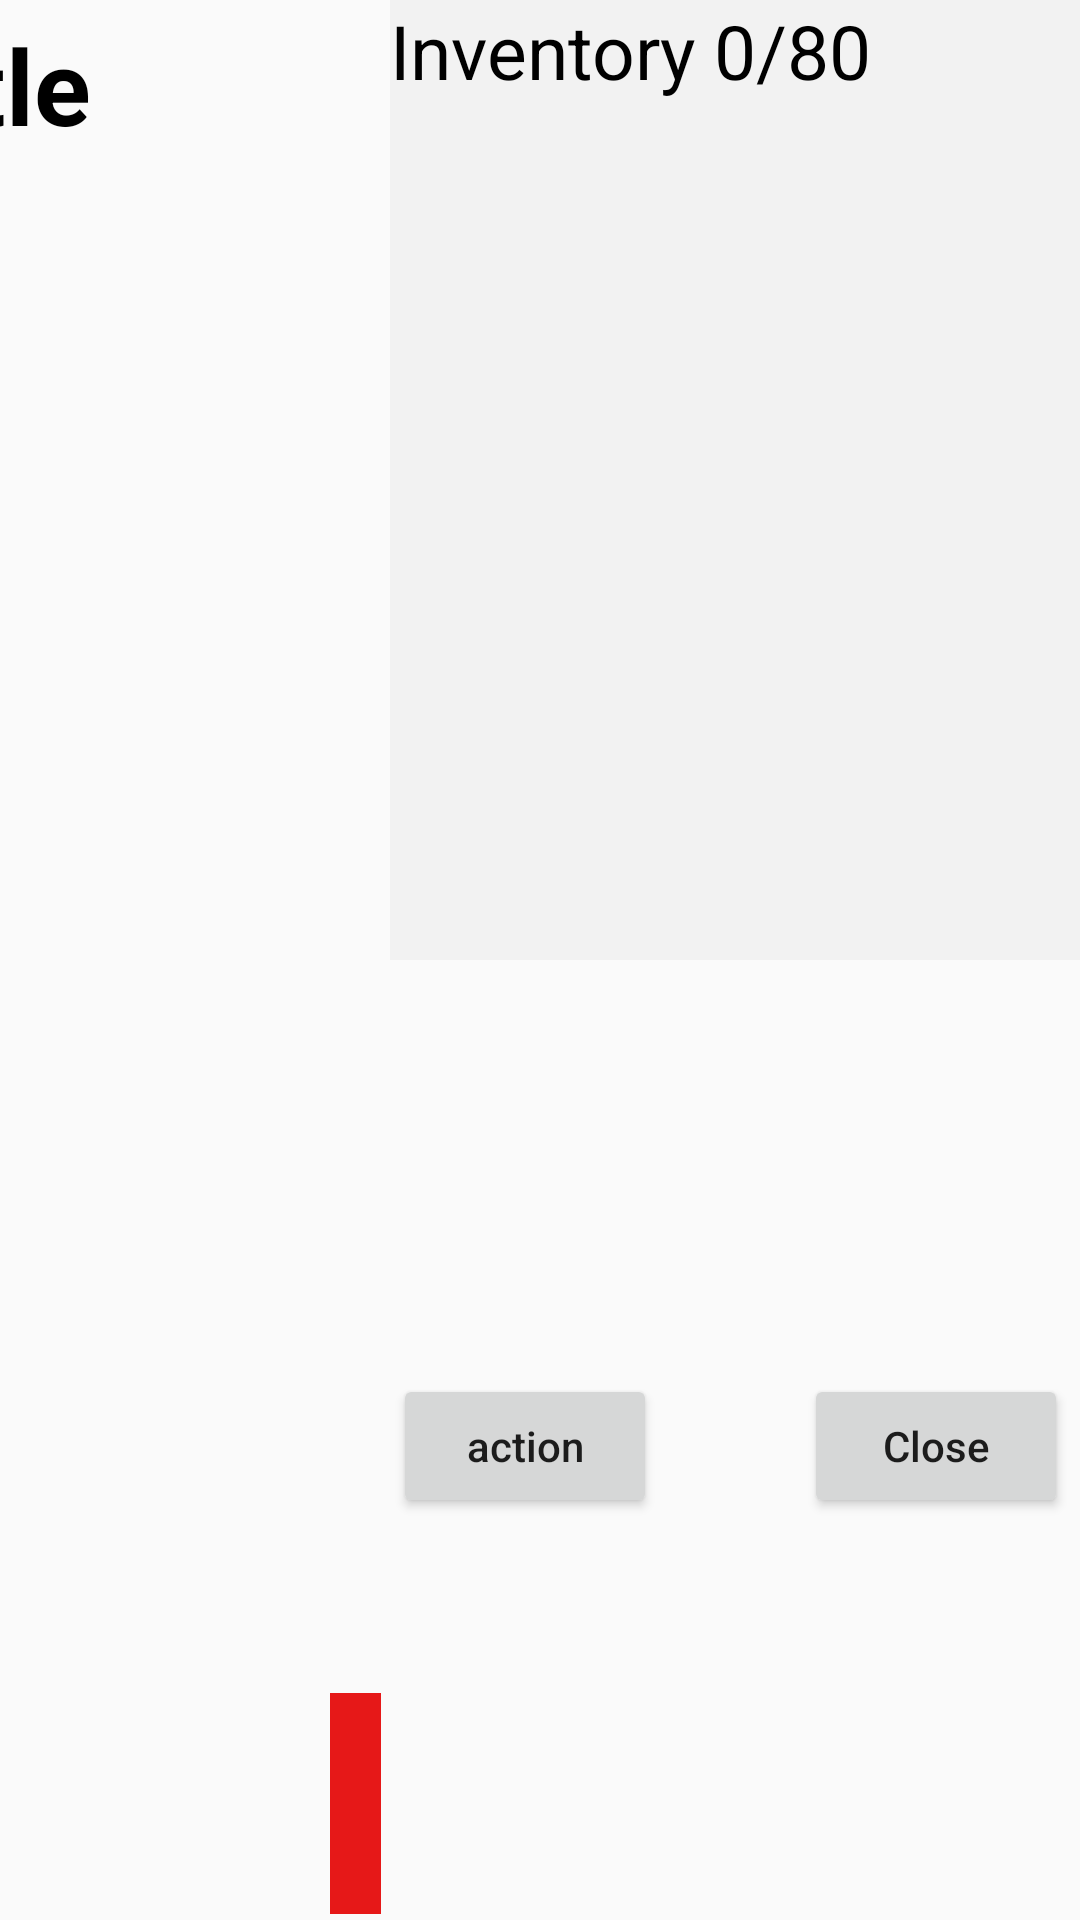

Write the Android layout XML for this screen, with the resource values it uses.
<!-- AndroidManifest.xml: application theme AppTheme -->
<!-- res/layout/npcviewwithequipments.xml -->
<?xml version="1.0" encoding="utf-8"?>
<androidx.constraintlayout.widget.ConstraintLayout xmlns:android="http://schemas.android.com/apk/res/android"
    xmlns:app="http://schemas.android.com/apk/res-auto"
    xmlns:tools="http://schemas.android.com/tools"
    android:layout_width="match_parent"
    android:layout_height="match_parent">

    <androidx.constraintlayout.widget.ConstraintLayout
        android:id="@+id/jewelerLayout"
        android:layout_width="match_parent"
        android:layout_height="match_parent"
        android:visibility="gone"
        app:layout_constraintStart_toStartOf="parent"
        app:layout_constraintTop_toTopOf="parent"
        tools:ignore="HardcodedText,MissingDefaultResource">


        <ImageView
            android:id="@+id/combineItem2"
            android:layout_width="60dp"
            android:layout_height="60dp"
            android:layout_marginStart="60dp"
            android:layout_marginTop="80dp"
            android:background="@drawable/empty"
            app:layout_constraintStart_toEndOf="@+id/combineItem1"
            app:layout_constraintTop_toTopOf="parent"
         />


        <ImageView
            android:id="@+id/combineItem1"
            android:layout_width="60dp"
            android:layout_height="60dp"
            android:layout_marginStart="40dp"
            android:layout_marginTop="80dp"
            android:background="@drawable/empty"
            app:layout_constraintStart_toStartOf="parent"
            app:layout_constraintTop_toTopOf="parent"/>

        <Button
            android:id="@+id/combineBtn"
            android:layout_width="wrap_content"
            android:layout_height="wrap_content"
            android:layout_marginStart="70dp"
            android:layout_marginTop="150dp"
            android:text="Combine"
            app:layout_constraintStart_toStartOf="parent"
            app:layout_constraintTop_toBottomOf="@+id/combineItem2" />


    </androidx.constraintlayout.widget.ConstraintLayout>

    <androidx.constraintlayout.widget.ConstraintLayout
        android:id="@+id/storageLayout"
        android:layout_width="match_parent"
        android:layout_height="match_parent"
        android:visibility="gone"
        app:layout_constraintStart_toStartOf="parent"
        app:layout_constraintTop_toTopOf="parent"
        tools:ignore="HardcodedText,MissingDefaultResource">

        <LinearLayout
            android:id="@+id/linearLayoutS"
            android:layout_width="230dp"
            android:layout_height="320dp"
            android:background="@color/tsilver"
            android:orientation="vertical"
            app:layout_constraintStart_toStartOf="parent"
            app:layout_constraintTop_toTopOf="parent">

            <TextView
                android:id="@+id/storeCountTXT"
                android:layout_width="match_parent"
                android:layout_height="wrap_content"
                android:layout_marginEnd="17dp"
                android:text="Storage x/50"
                android:textColor="@color/black"
                android:textSize="25sp" />

            <GridView
                android:id="@+id/storageGrid"
                android:layout_width="wrap_content"
                android:layout_height="300dp"
                android:background="@drawable/itemgridbg"
                android:columnWidth="150dp"
                android:horizontalSpacing="1dp"
                android:numColumns="5"
                android:stretchMode="columnWidth"
                android:verticalSpacing="1dp" />
        </LinearLayout>

        <Button
            android:id="@+id/Withdraw"
            android:layout_width="wrap_content"
            android:layout_height="wrap_content"
            android:layout_marginStart="141dp"
            android:layout_marginTop="8dp"
            android:layout_marginBottom="4dp"
            android:text="Withdraw"
            app:layout_constraintBottom_toBottomOf="parent"
            app:layout_constraintStart_toStartOf="parent"
            app:layout_constraintTop_toBottomOf="@+id/linearLayoutS" />


    </androidx.constraintlayout.widget.ConstraintLayout>

    <androidx.constraintlayout.widget.ConstraintLayout
        android:id="@+id/shopLayout"
        android:layout_width="wrap_content"
        android:layout_height="wrap_content"
        android:visibility="gone"
        app:layout_constraintStart_toStartOf="parent"
        app:layout_constraintTop_toBottomOf="@+id/oresTxt">

        <Button
            android:id="@+id/gachaBtn"
            android:layout_width="wrap_content"
            android:layout_height="wrap_content"
            android:layout_marginStart="4dp"
            android:layout_marginTop="4dp"
            android:onClick="shopClick"
            android:text="Gacha"
            app:layout_constraintStart_toStartOf="parent"
            app:layout_constraintTop_toBottomOf="@+id/shopItemTL" />

        <TableLayout
            android:id="@+id/shopItemTL"
            android:layout_width="wrap_content"
            android:layout_height="wrap_content"
            android:layout_marginStart="4dp"
            android:layout_marginTop="4dp"
            app:layout_constraintStart_toStartOf="parent"
            app:layout_constraintTop_toTopOf="parent" />

    </androidx.constraintlayout.widget.ConstraintLayout>

    <TextView
        android:id="@+id/oresTxt"
        android:layout_width="110dp"
        android:layout_height="50dp"
        android:layout_marginStart="8dp"
        android:layout_marginTop="8dp"
        android:background="@drawable/yellowlabel"
        android:gravity="center"
        android:text="999999"
        android:textColor="@color/black"
        android:textDirection="anyRtl"
        android:textSize="20sp"
        android:visibility="gone"
        app:layout_constraintStart_toStartOf="parent"
        app:layout_constraintTop_toTopOf="parent" />

    <ScrollView
        android:id="@+id/scrollView"
        android:layout_width="0dp"
        android:layout_height="wrap_content"
        android:layout_marginStart="3dp"
        android:layout_marginEnd="3dp"
        android:layout_marginBottom="2dp"
        android:background="@color/tsilver"
        app:layout_constraintBottom_toBottomOf="parent"
        app:layout_constraintEnd_toStartOf="@+id/weaponStatsLayout">

        <LinearLayout
            android:layout_width="wrap_content"
            android:layout_height="wrap_content"
            android:background="@color/red"
            android:orientation="vertical">

            <TextView
                android:id="@+id/equipmentName"
                android:layout_width="wrap_content"
                android:layout_height="40dp"
                android:layout_marginEnd="16dp"
                android:gravity="center"
                android:textColor="@color/gold"
                android:textSize="22sp"
                app:layout_constraintEnd_toStartOf="@+id/linearLayout2"
                app:layout_constraintTop_toTopOf="parent" />

            <TextView
                android:id="@+id/equipmentStats"
                android:layout_width="wrap_content"
                android:layout_height="wrap_content"
                android:layout_marginEnd="17dp"
                android:textColor="@color/black"
                android:textSize="25sp" />
        </LinearLayout>
    </ScrollView>

    <LinearLayout
        android:id="@+id/weaponStatsLayout"
        android:layout_width="230dp"
        android:layout_height="320dp"
        android:background="@color/tsilver"
        android:orientation="vertical"
        app:layout_constraintEnd_toEndOf="parent"
        app:layout_constraintTop_toTopOf="parent">

        <TextView
            android:id="@+id/inveCountTXT"
            android:layout_width="match_parent"
            android:layout_height="wrap_content"
            android:layout_marginEnd="17dp"
            android:text="Inventory 0/80"
            android:textColor="@color/black"
            android:textSize="25sp" />

        <GridView
            android:id="@+id/InventoryGrid"
            android:layout_width="wrap_content"
            android:layout_height="300dp"
            android:background="@drawable/itemgridbg"
            android:columnWidth="150dp"
            android:horizontalSpacing="1dp"
            android:numColumns="5"
            android:stretchMode="columnWidth"
            android:verticalSpacing="1dp" />
    </LinearLayout>

    <Button
        android:id="@+id/actionBtn"
        android:layout_width="wrap_content"
        android:layout_height="wrap_content"
        android:layout_marginStart="4dp"
        android:layout_marginTop="8dp"
        android:layout_marginBottom="4dp"
        android:text="action"
        app:layout_constraintBottom_toBottomOf="parent"
        app:layout_constraintStart_toEndOf="@+id/scrollView"
        app:layout_constraintTop_toBottomOf="@+id/weaponStatsLayout" />

    <Button
        android:id="@+id/close"
        android:layout_width="wrap_content"
        android:layout_height="wrap_content"
        android:layout_marginTop="8dp"
        android:layout_marginEnd="4dp"
        android:layout_marginBottom="4dp"
        android:text="Close"
        app:layout_constraintBottom_toBottomOf="parent"
        app:layout_constraintEnd_toEndOf="parent"
        app:layout_constraintTop_toBottomOf="@+id/weaponStatsLayout" />

    <TextView
        android:id="@+id/NPCTitle"
        android:layout_width="wrap_content"
        android:layout_height="wrap_content"
        android:layout_marginTop="5dp"
        android:layout_marginEnd="100dp"
        android:text="Title"
        android:textColor="@color/black"
        android:textSize="35sp"
        android:textStyle="bold"
        app:layout_constraintEnd_toStartOf="@+id/weaponStatsLayout"
        app:layout_constraintTop_toTopOf="parent" />

</androidx.constraintlayout.widget.ConstraintLayout>
<!-- resources referenced by this layout -->
<resources>
  <color name="black">#000000</color>
  <color name="gold">#FFC107</color>
  <color name="red">#E61818</color>
  <color name="tsilver">#A8EFEFEF</color>
  <!-- drawable empty: jpg bitmap (drawable, 1901 bytes) -->
  <!-- drawable yellowlabel: png bitmap (drawable, 3602 bytes) -->
  <style name="AppTheme" parent="Theme.AppCompat.Light.DarkActionBar">
          <item name="android:windowNoTitle">true</item>
          <item name="android:windowActionBar">false</item>
          <item name="android:windowFullscreen">true</item>
          <item name="android:windowContentOverlay">@null</item>
          <item name="colorPrimary">@color/colorPrimary</item>
          <item name="colorPrimaryDark">@color/colorPrimaryDark</item>
          <item name="colorAccent">@color/colorAccent</item>
          <item name="android:textAllCaps">false</item>
          <item name="android:itemTextAppearance">@style/itemMenuStyle</item>
          <item name="android:itemBackground">@drawable/menubutton</item>
          <item name="android:popupMenuStyle">@style/MenuStyle</item>
      </style>
  <color name="colorPrimary">#6200EE</color>
  <color name="colorPrimaryDark">#3700B3</color>
  <color name="colorAccent">#03DAC5</color>
  <style name="itemMenuStyle">
          <item name="android:textSize">35sp</item>
          <item name="android:textColor">@color/white</item>
      </style>
  <!-- drawable menubutton: png bitmap (drawable, 11056 bytes) -->
  <style name="MenuStyle">
          <item name="android:popupBackground">@color/tyellow</item>
      </style>
  <color name="white">#FFFFFF</color>
  <color name="tyellow">#BAFAE53E</color>
</resources>
